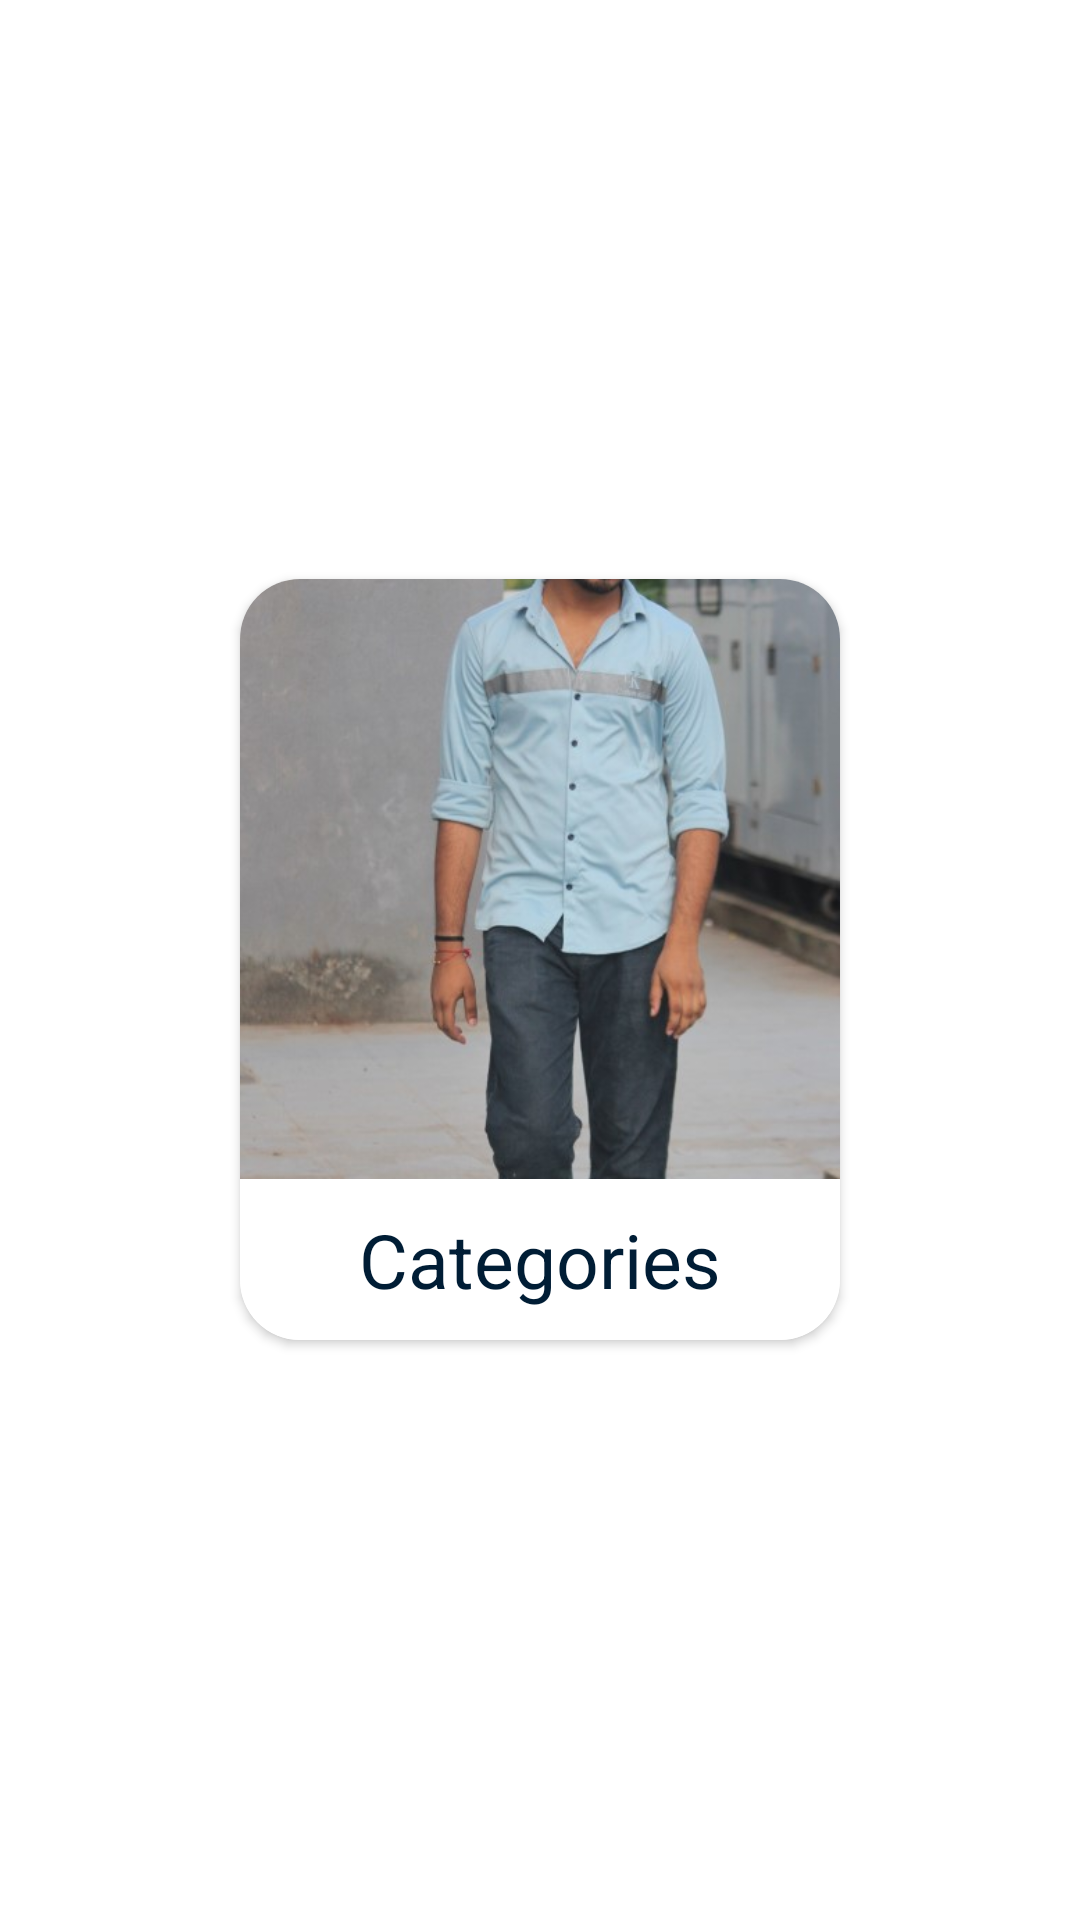

Reconstruct the res/layout file that produces this screen, plus the resources it refers to.
<!-- AndroidManifest.xml: application theme Theme.AlphaBook -->
<!-- res/layout/gridadapter.xml -->
<?xml version="1.0" encoding="utf-8"?>
<LinearLayout xmlns:android="http://schemas.android.com/apk/res/android"
    android:layout_width="wrap_content"
    android:layout_height="wrap_content"
    xmlns:app="http://schemas.android.com/apk/res-auto"
    android:orientation="vertical"
    android:layout_margin="10dp"
    android:gravity="center">

    <androidx.cardview.widget.CardView
        android:layout_width="wrap_content"
        android:layout_height="wrap_content"
        android:background="#fff"
        android:id="@+id/categoryallgrid"
        app:cardCornerRadius="20dp">


        <LinearLayout
            android:layout_width="wrap_content"
            android:layout_height="wrap_content"
            android:orientation="vertical"
            android:gravity="center"
            android:background="#fff">

    <ImageView
        android:layout_width="200dp"
        android:layout_height="200dp"
        android:scaleType="centerCrop"
        android:src="@drawable/img1"
        android:id="@+id/imggrid"/>

    <TextView
        android:layout_width="wrap_content"
        android:layout_height="wrap_content"
        android:id="@+id/textgrid"
        android:textSize="25sp"
        android:textColor="@color/bblack"
        android:text="@string/categories"
        android:layout_margin="10dp"
        android:gravity="center" />
        </LinearLayout>
    </androidx.cardview.widget.CardView>
        

</LinearLayout>
<!-- resources referenced by this layout -->
<resources>
  <color name="bblack">#001D35</color>
  <!-- drawable img1: jpg bitmap (drawable-v24, 89022 bytes) -->
  <string name="categories">Categories</string>
  <style name="Theme.AlphaBook" parent="Theme.MaterialComponents.DayNight.NoActionBar">
          
          <item name="colorPrimary">@color/purple_500</item>
          <item name="colorPrimaryVariant">@color/purple_700</item>
          <item name="colorOnPrimary">@color/white</item>
          
          <item name="colorSecondary">@color/teal_200</item>
          <item name="colorSecondaryVariant">@color/teal_700</item>
          <item name="colorOnSecondary">@color/black</item>
          
          <item name="android:statusBarColor">?attr/colorPrimaryVariant</item>
  
          <item name="bottomSheetDialogTheme">@style/AppBottomSheetDialogTheme</item>
          
      </style>
  <color name="purple_500">#B8DAF0</color>
  <color name="purple_700">#0F537D</color>
  <color name="white">#FFFFFF</color>
  <color name="teal_200">#FF03DAC5</color>
  <color name="teal_700">#FF018786</color>
  <color name="black">#000000</color>
  <style name="AppBottomSheetDialogTheme" parent="Theme.Design.Light.BottomSheetDialog">
          <item name="bottomSheetStyle">@style/AppModalStyle</item>
      </style>
  <style name="AppModalStyle" parent="Widget.Design.BottomSheet.Modal">
          <item name="android:background">@drawable/bottomrounded</item>
      </style>
  <!-- drawable bottomrounded (drawable) -->
  <?xml version="1.0" encoding="utf-8"?>
  <shape xmlns:android="http://schemas.android.com/apk/res/android">
          <solid android:color="@color/white"/>
          <corners android:topRightRadius="30dp" android:topLeftRadius="30dp"/>
         
  </shape>
</resources>
